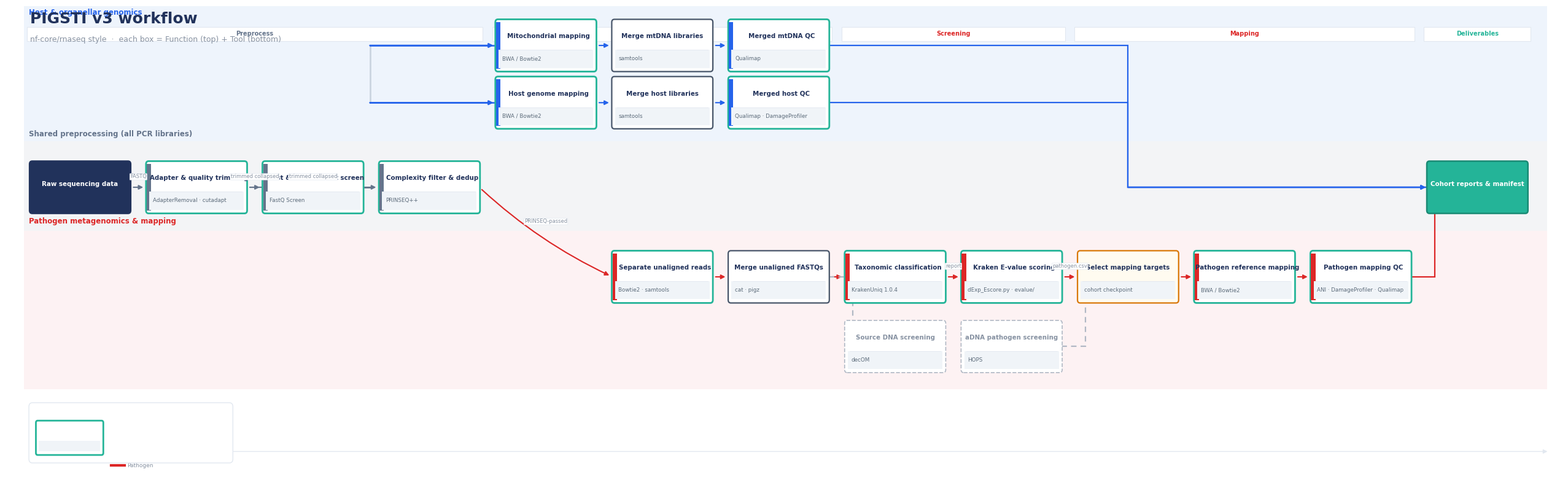

Source code (Python):
#!/usr/bin/env python3
"""
PIGSTI workflow diagram — nf-core/rnaseq style (Function + Tool).

Grid layout: spine row (raw → trim → screen) · host row above · pathogen row below.
"""

from __future__ import annotations

import argparse
from dataclasses import dataclass
from pathlib import Path

import matplotlib.pyplot as plt
from matplotlib.patches import FancyArrowPatch, FancyBboxPatch, PathPatch, Rectangle
from matplotlib.path import Path as MplPath

# ---------------------------------------------------------------------------
# Palette & grid
# ---------------------------------------------------------------------------
NF = {
    "brand": "#24B498",
    "brand_dark": "#21325B",
    "bg": "#FAFBFC",
    "lane_host": "#EEF4FC",
    "lane_path": "#FDF2F3",
    "lane_spine": "#F3F4F6",
    "box_fill": "#FFFFFF",
    "box_border": "#24B498",
    "tool_bar": "#F0F4F8",
    "tool_text": "#5C6B7A",
    "ink": "#21325B",
    "muted": "#8792A2",
    "join_border": "#475569",
    "checkpoint_fill": "#FFFBF0",
    "checkpoint_border": "#D97706",
    "optional_border": "#B0B8C4",
    "input_fill": "#21325B",
    "output_fill": "#24B498",
    "output_border": "#1A8A74",
    "line_host": "#2563EB",
    "line_path": "#DC2626",
    "line_shared": "#64748B",
    "bus": "#CBD5E1",
}

BOX_W = 2.28
BOX_H = 1.02
TOOL_H = 0.36
COL_GAP = 0.38
MARGIN_L = 0.55

SPINE_Y = 5.35
HOST_Y1 = 7.05
HOST_Y2 = 8.2
PATH_Y = 3.55
OPT_Y = 2.15
FINAL_COL = 12

PHASES: list[tuple[str, int, int, str]] = [
    ("Preprocess", 0, 3, NF["line_shared"]),
    ("Host · mtDNA", 4, 6, NF["line_host"]),
    ("Screening", 7, 8, NF["line_path"]),
    ("Mapping", 9, 11, NF["line_path"]),
    ("Deliverables", 12, 12, NF["brand"]),
]


def _cx(col: int) -> float:
    return MARGIN_L + col * (BOX_W + COL_GAP)


ROUTES = {
    "shared": NF["line_shared"],
    "host": NF["line_host"],
    "pathogen": NF["line_path"],
}


@dataclass(frozen=True)
class Step:
    pid: str
    col: int
    lane: str  # spine | host1 | host2 | path | opt
    function: str
    tool: str
    kind: str = "process"
    route: str = "shared"

    @property
    def x(self) -> float:
        return _cx(self.col)

    @property
    def y(self) -> float:
        return {
            "spine": SPINE_Y,
            "host1": HOST_Y1,
            "host2": HOST_Y2,
            "path": PATH_Y,
            "opt": OPT_Y,
        }[self.lane]

    @property
    def w(self) -> float:
        return BOX_W

    @property
    def h(self) -> float:
        return BOX_H


@dataclass(frozen=True)
class Edge:
    src: str
    dst: str
    route: str = "shared"
    optional: bool = False
    label: str = ""
    manhattan: bool = False


def _build_steps() -> list[Step]:
    """Spine: AdapterRemoval → FastQ Screen (host); PRINSEQ++ feeds pathogen branch (matches Snakemake)."""
    return [
        Step("raw", 0, "spine", "Raw sequencing data", "FASTQ · samples.tsv", "input", "shared"),
        Step("adapt", 1, "spine", "Adapter & quality trimming", "AdapterRemoval · cutadapt", "process", "shared"),
        Step("fqs", 2, "spine", "Host & contaminant screen", "FastQ Screen", "process", "shared"),
        Step("prinseq", 3, "spine", "Complexity filter & dedup", "PRINSEQ++", "process", "shared"),
        Step("host_pcr", 4, "host1", "Host genome mapping", "BWA / Bowtie2", "process", "host"),
        Step("mtdna_pcr", 4, "host2", "Mitochondrial mapping", "BWA / Bowtie2", "process", "host"),
        Step("merge_h", 5, "host1", "Merge host libraries", "samtools", "join", "host"),
        Step("merge_m", 5, "host2", "Merge mtDNA libraries", "samtools", "join", "host"),
        Step("quali_h", 6, "host1", "Merged host QC", "Qualimap · DamageProfiler", "process", "host"),
        Step("quali_m", 6, "host2", "Merged mtDNA QC", "Qualimap", "process", "host"),
        Step("chimera", 5, "path", "Separate unaligned reads", "Bowtie2 · samtools", "process", "pathogen"),
        Step("merge_u", 6, "path", "Merge unaligned FASTQs", "cat · pigz", "join", "pathogen"),
        Step("kraken", 7, "path", "Taxonomic classification", "KrakenUniq 1.0.4", "process", "pathogen"),
        Step("decom", 7, "opt", "Source DNA screening", "decOM", "optional", "pathogen"),
        Step("evalue", 8, "path", "Kraken E-value scoring", "dExp_Escore.py · evalue/", "process", "pathogen"),
        Step("hops", 8, "opt", "aDNA pathogen screening", "HOPS", "optional", "pathogen"),
        Step("ckpt", 9, "path", "Select mapping targets", "cohort checkpoint", "checkpoint", "pathogen"),
        Step("pmap", 10, "path", "Pathogen reference mapping", "BWA / Bowtie2", "process", "pathogen"),
        Step("pqc", 11, "path", "Pathogen mapping QC", "ANI · DamageProfiler · Qualimap", "process", "pathogen"),
        Step("final", FINAL_COL, "spine", "Cohort reports & manifest", "Excel · PDF · TSV · catalog", "output", "shared"),
    ]


STEPS = _build_steps()
STEP_BY_ID = {s.pid: s for s in STEPS}

EDGES: list[Edge] = [
    Edge("raw", "adapt", label="FASTQ"),
    Edge("adapt", "fqs", label="trimmed collapsed"),
    Edge("adapt", "prinseq", label="trimmed collapsed"),
    Edge("prinseq", "chimera", route="pathogen", label="PRINSEQ-passed"),
    Edge("host_pcr", "merge_h", route="host"),
    Edge("mtdna_pcr", "merge_m", route="host"),
    Edge("merge_h", "quali_h", route="host"),
    Edge("merge_m", "quali_m", route="host"),
    Edge("chimera", "merge_u", route="pathogen"),
    Edge("merge_u", "kraken", route="pathogen"),
    Edge("kraken", "evalue", route="pathogen", label="report"),
    Edge("evalue", "ckpt", route="pathogen", label="pathogen.csv"),
    Edge("ckpt", "pmap", route="pathogen"),
    Edge("pmap", "pqc", route="pathogen"),
    Edge("merge_u", "decom", route="pathogen", optional=True, manhattan=True),
    Edge("hops", "ckpt", route="pathogen", optional=True, manhattan=True),
    Edge("quali_h", "final", route="host", manhattan=True),
    Edge("quali_m", "final", route="host", manhattan=True),
    Edge("pqc", "final", route="pathogen", manhattan=True),
]

X_MAX = _cx(FINAL_COL) + BOX_W + 0.8
Y_MAX = 9.5

MERMAID_TEMPLATE = """\
%%{{init: {{
  'theme': 'base',
  'themeVariables': {{
    'fontFamily': 'Helvetica Neue, Arial, sans-serif',
    'primaryColor': '#ffffff',
    'primaryTextColor': '#21325B',
    'primaryBorderColor': '#24B498',
    'lineColor': '#64748B',
    'clusterBkg': '#F6F7F8',
    'clusterBorder': '#21325B'
  }},
  'flowchart': {{ 'curve': 'basis', 'padding': 20, 'htmlLabels': true, 'rankSpacing': 50, 'nodeSpacing': 35 }}
}}}}%%
flowchart TB

  subgraph SPINE[" "]
    direction LR
    RAW([/"<b>Raw sequencing data</b><br/><sub>FASTQ · samples.tsv</sub>"/])
    ADAPT["<b>Adapter & quality trimming</b><br/><sub>AdapterRemoval · cutadapt</sub>"]
    FQS["<b>Host & contaminant screen</b><br/><sub>FastQ Screen · collapsed</sub>"]
    PR["<b>Filter & dedup</b><br/><sub>PRINSEQ++</sub>"]
    RAW --> ADAPT --> FQS
    ADAPT --> PR
  end

  subgraph HOST["Host & mtDNA"]
    direction LR
    HM["<b>Host genome mapping</b><br/><sub>BWA / Bowtie2 · collapsed</sub>"]
    DP["<b>DamageProfiler</b><br/><sub>per PCR BAM</sub>"]
    MT["<b>Mitochondrial mapping</b><br/><sub>BWA / Bowtie2</sub>"]
    MH{{"<b>Merge host</b><br/><sub>samtools · results/host/</sub>"}}
    SX["<b>Genetic sexing</b><br/><sub>R residual · Cow/Goat/Sheep/Dog <i>opt</i></sub>"]
    MM{{"<b>Merge mtDNA</b><br/><sub>samtools</sub>"}}
    QH["<b>Merged host QC</b><br/><sub>Qualimap · samples/</sub>"]
    QM["<b>Merged mtDNA QC</b><br/><sub>Qualimap · samples/</sub>"]
    HM --> MH --> QH
    HM -.-> DP
    MH -.-> SX
    MT --> MM --> QM
  end

  subgraph PATH["Pathogen & metagenomics"]
    direction LR
    CH["<b>Unaligned reads</b><br/><sub>Bowtie2 · samtools · PRINSEQ-passed</sub>"]
    MU{{"<b>Merge FASTQs</b><br/><sub>cat · pigz · pools/</sub>"}}
    KR["<b>Classification</b><br/><sub>KrakenUniq</sub>"]
    DC["<b>decOM</b><br/><sub>(config)</sub>"]
    HO["<b>HOPS</b><br/><sub>(config)</sub>"]
    EV["<b>Kraken E-value scoring</b><br/><sub>dExp_Escore · evalue/</sub>"]
    CK{{"<b>Checkpoint</b><br/><sub>pathogen_targets</sub>"}}
    PM["<b>Reference mapping</b><br/><sub>BWA / Bowtie2</sub>"]
    PQ["<b>Mapping QC</b><br/><sub>ANI · DamageProfiler · Qualimap</sub>"]
    CH --> MU --> KR
    MU -.-> DC
    KR -.-> HO
    KR --> EV --> CK --> PM --> PQ
    HO -.-> CK
  end

  FIN([/"<b>Cohort deliverables</b><br/><sub>final/ · manifests · catalogs</sub>"/])

  FQS --> HM
  FQS --> MT
  PR --> CH
  QH --> FIN
  QM --> FIN
  PQ --> FIN

  classDef input fill:#21325B,stroke:#21325B,color:#fff
  classDef process fill:#fff,stroke:#24B498,stroke-width:2px,color:#21325B
  classDef optional fill:#F8FAFC,stroke:#94A3B8,stroke-width:2px,stroke-dasharray:5 3,color:#21325B
  classDef custom fill:#F6F7F8,stroke:#475569,stroke-width:2px,color:#21325B
  classDef checkpoint fill:#FFFBF0,stroke:#D97706,stroke-width:2px,color:#21325B
  classDef output fill:#24B498,stroke:#1A8A74,color:#fff
  class RAW input
  class ADAPT,FQS,PR,HM,MT,DP,QH,QM,CH,KR,EV,PM,PQ process
  class MH,MM,MU,CK custom
  class DC,HO,SX optional
  class FIN output
"""


def write_mermaid(path: Path) -> None:
    path.parent.mkdir(parents=True, exist_ok=True)
    path.write_text(MERMAID_TEMPLATE, encoding="utf-8")


def _center(s: Step) -> tuple[float, float]:
    return s.x + s.w / 2, s.y + s.h / 2


def _right_mid(s: Step) -> tuple[float, float]:
    return s.x + s.w, s.y + s.h / 2


def _left_mid(s: Step) -> tuple[float, float]:
    return s.x, s.y + s.h / 2


def _phase_x0_x1(col_start: int, col_end: int) -> tuple[float, float]:
    x0 = _cx(col_start) - 0.08
    x1 = _cx(col_end) + BOX_W + 0.08
    return x0, x1


def _draw_phase_headers(ax) -> None:
    y_top = 9.02
    for label, c0, c1, color in PHASES:
        x0, x1 = _phase_x0_x1(c0, c1)
        ax.add_patch(
            Rectangle(
                (x0, y_top - 0.22),
                x1 - x0,
                0.28,
                facecolor="#FFFFFF",
                edgecolor="#E2E8F0",
                linewidth=0.8,
                zorder=2,
            )
        )
        ax.text(
            (x0 + x1) / 2,
            y_top - 0.08,
            label,
            ha="center",
            va="center",
            fontsize=7,
            fontweight="bold",
            color=color,
            zorder=3,
        )


def _draw_lanes(ax) -> None:
    x0, x1 = MARGIN_L - 0.15, X_MAX - 0.35
    bands = [
        (HOST_Y1 - 0.45, HOST_Y2 + BOX_H + 0.35, NF["lane_host"], "Host & organellar genomics"),
        (SPINE_Y - 0.42, SPINE_Y + BOX_H + 0.42, NF["lane_spine"], None),
        (PATH_Y - 0.42, PATH_Y + BOX_H + 0.42, NF["lane_path"], None),
        (OPT_Y - 0.35, OPT_Y + BOX_H + 0.3, NF["lane_path"], None),
    ]
    for y0, y1, color, label in bands:
        ax.add_patch(
            Rectangle((x0, y0), x1 - x0, y1 - y0, facecolor=color, edgecolor="none", zorder=0)
        )
        if label:
            ax.text(
                x0 + 0.12,
                y1 - 0.12,
                label,
                fontsize=8.5,
                fontweight="bold",
                color=NF["line_host"],
                va="top",
                zorder=1,
            )
    ax.text(
        x0 + 0.12,
        PATH_Y + BOX_H + 0.52,
        "Pathogen metagenomics & mapping",
        fontsize=8.5,
        fontweight="bold",
        color=NF["line_path"],
        va="bottom",
        zorder=1,
    )
    ax.text(
        x0 + 0.12,
        SPINE_Y + BOX_H + 0.48,
        "Shared preprocessing (all PCR libraries)",
        fontsize=8.5,
        fontweight="bold",
        color=NF["line_shared"],
        va="bottom",
        zorder=1,
    )


def _draw_title(ax) -> None:
    ax.text(
        MARGIN_L,
        9.15,
        "PIGSTI v3 workflow",
        fontsize=18,
        fontweight="bold",
        color=NF["brand_dark"],
        zorder=10,
    )
    ax.text(
        MARGIN_L,
        8.78,
        "nf-core/rnaseq style  ·  each box = Function (top) + Tool (bottom)",
        fontsize=9,
        color=NF["muted"],
        zorder=10,
    )


def _draw_step(ax, s: Step) -> None:
    x, y, w, h = s.x, s.y, s.w, s.h
    route_col = ROUTES.get(s.route, ROUTES["shared"])

    if s.kind == "input":
        face, border, fn_col, tool_col = NF["input_fill"], NF["input_fill"], "#FFFFFF", "#D1FAE8"
        ls, lw = "-", 1.8
        tool_bar = False
    elif s.kind == "output":
        face, border, fn_col, tool_col = NF["output_fill"], NF["output_border"], "#FFFFFF", "#D1FAE8"
        ls, lw = "-", 1.8
        tool_bar = False
    elif s.kind == "join":
        face, border, fn_col, tool_col = NF["box_fill"], NF["join_border"], NF["ink"], NF["tool_text"]
        ls, lw = "-", 1.6
        tool_bar = True
    elif s.kind == "checkpoint":
        face, border, fn_col, tool_col = NF["checkpoint_fill"], NF["checkpoint_border"], NF["ink"], NF["tool_text"]
        ls, lw = "-", 1.6
        tool_bar = True
    elif s.kind == "optional":
        face, border, fn_col, tool_col = NF["box_fill"], NF["optional_border"], NF["muted"], NF["tool_text"]
        ls, lw = "--", 1.2
        tool_bar = True
    else:
        face, border, fn_col, tool_col = NF["box_fill"], NF["box_border"], NF["ink"], NF["tool_text"]
        ls, lw = "-", 2.0
        tool_bar = True

    ax.add_patch(
        FancyBboxPatch(
            (x, y),
            w,
            h,
            boxstyle="round,pad=0.015,rounding_size=0.06",
            linewidth=lw,
            edgecolor=border,
            facecolor=face,
            linestyle=ls,
            zorder=4,
        )
    )

    if s.kind == "process":
        ax.add_patch(
            Rectangle((x, y + 0.04), 0.1, h - 0.08, facecolor=route_col, edgecolor="none", zorder=5)
        )

    if tool_bar and s.kind not in ("input", "output"):
        ax.add_patch(
            Rectangle((x + 0.06, y + 0.06), w - 0.12, TOOL_H, facecolor=NF["tool_bar"], edgecolor="none", zorder=5)
        )
        ax.plot([x + 0.1, x + w - 0.1], [y + 0.06 + TOOL_H, y + 0.06 + TOOL_H], color="#E2E8F0", lw=0.6, zorder=6)
        fn_y = y + 0.06 + TOOL_H + (h - 0.12 - TOOL_H) / 2
        tool_y = y + 0.06 + TOOL_H / 2
        ax.text(x + 0.14, tool_y, s.tool.replace("\n", " · "), ha="left", va="center", fontsize=6.3, color=tool_col, zorder=7)
    else:
        fn_y = y + h / 2 + (0.06 if s.tool else 0)
        tool_y = y + h / 2 - 0.18

    fs = 6.8 if len(s.function) > 26 else 7.4
    ax.text(
        x + w / 2 + (0.06 if s.kind == "process" else 0),
        fn_y,
        s.function,
        ha="center",
        va="center",
        fontsize=fs,
        fontweight="bold",
        color=fn_col,
        zorder=7,
    )
    if not tool_bar and s.tool and s.kind not in ("input", "output"):
        ax.text(
            x + w / 2,
            tool_y,
            s.tool,
            ha="center",
            va="center",
            fontsize=6.2,
            color=tool_col,
            zorder=7,
        )


def _manhattan_arrow(ax, p0: tuple[float, float], p1: tuple[float, float], color: str, dashed: bool) -> None:
    x0, y0 = p0
    x1, y1 = p1
    mid_x = (x0 + x1) / 2 if abs(x1 - x0) > 0.5 else x0 + 0.55
    verts = [(x0, y0), (mid_x, y0), (mid_x, y1), (x1, y1)]
    codes = [MplPath.MOVETO, MplPath.LINETO, MplPath.LINETO, MplPath.LINETO]
    path = MplPath(verts, codes)
    patch = PathPatch(
        path,
        facecolor="none",
        edgecolor=color,
        linewidth=1.6,
        linestyle=(0, (4, 3)) if dashed else "-",
        zorder=3,
    )
    ax.add_patch(patch)
    ax.annotate(
        "",
        xy=(x1, y1),
        xytext=(mid_x, y1),
        arrowprops=dict(arrowstyle="-|>", color=color, lw=1.6, shrinkA=0, shrinkB=2),
        zorder=3,
    )


def _draw_edge(ax, e: Edge) -> None:
    a, b = STEP_BY_ID[e.src], STEP_BY_ID[e.dst]
    color = NF["optional_border"] if e.optional else ROUTES.get(e.route, ROUTES["shared"])
    dashed = e.optional

    if e.manhattan:
        _manhattan_arrow(ax, _right_mid(a), _left_mid(b), color, dashed)
    else:
        p0, p1 = _right_mid(a), _left_mid(b)
        if abs(p0[1] - p1[1]) < 0.05:
            style = "arc3"
        else:
            style = "arc3,rad=0.08"
        ax.add_patch(
            FancyArrowPatch(
                p0,
                p1,
                arrowstyle="-|>",
                mutation_scale=10,
                linewidth=1.5,
                color=color,
                linestyle=(0, (4, 3)) if dashed else "-",
                connectionstyle=style,
                shrinkA=4,
                shrinkB=4,
                zorder=3,
            )
        )

    if e.label:
        p0, p1 = _right_mid(a), _left_mid(b)
        ax.text(
            (p0[0] + p1[0]) / 2,
            (p0[1] + p1[1]) / 2 + 0.18,
            e.label,
            ha="center",
            fontsize=6,
            color=NF["muted"],
            bbox=dict(boxstyle="round,pad=0.08", facecolor="#fff", edgecolor="#E2E8F0", linewidth=0.5),
            zorder=8,
        )


def _draw_fork_bus(ax) -> None:
    """Branch after FastQ Screen: host + mtDNA (pathogen branch from PRINSEQ)."""
    fqs = STEP_BY_ID["fqs"]
    jx = _cx(3) - 0.22
    cy = SPINE_Y + BOX_H / 2
    rx = fqs.x + fqs.w

    ax.plot([rx, jx], [cy, cy], color=ROUTES["shared"], lw=2, solid_capstyle="round", zorder=3)
    ax.plot([jx, jx], [HOST_Y1 + BOX_H / 2, HOST_Y2 + BOX_H / 2], color=NF["bus"], lw=2, zorder=2)

    for step_id, y_tgt in [
        ("host_pcr", HOST_Y1 + BOX_H / 2),
        ("mtdna_pcr", HOST_Y2 + BOX_H / 2),
    ]:
        tgt = STEP_BY_ID[step_id]
        tx = tgt.x
        col = ROUTES["host"]
        ax.plot([jx, tx], [y_tgt, y_tgt], color=col, lw=1.8, zorder=3)
        ax.annotate(
            "",
            xy=(tx, y_tgt),
            xytext=(jx, y_tgt),
            arrowprops=dict(arrowstyle="-|>", color=col, lw=1.8, shrinkA=0, shrinkB=3),
            zorder=4,
        )


def _draw_legend(ax) -> None:
    lx, ly = MARGIN_L, 0.35
    ax.add_patch(
        FancyBboxPatch(
            (lx, ly),
            4.6,
            1.15,
            boxstyle="round,pad=0.03,rounding_size=0.08",
            facecolor="#fff",
            edgecolor="#E2E8F0",
            linewidth=1,
            zorder=5,
        )
    )
    ax.text(lx + 0.15, ly + 0.88, "Box layout", fontsize=8, fontweight="bold", color=NF["ink"])
    ex = lx + 0.15
    ey = ly + 0.15
    ew, eh = 1.5, 0.65
    ax.add_patch(
        FancyBboxPatch(
            (ex, ey),
            ew,
            eh,
            boxstyle="round,pad=0.02,rounding_size=0.04",
            linewidth=2,
            edgecolor=NF["box_border"],
            facecolor="#fff",
            zorder=6,
        )
    )
    ax.add_patch(
        Rectangle((ex + 0.05, ey + 0.05), ew - 0.1, 0.22, facecolor=NF["tool_bar"], edgecolor="none", zorder=7)
    )
    ax.text(ex + ew / 2, ey + eh * 0.68, "Function", ha="center", fontsize=6.5, fontweight="bold", color=NF["ink"])
    ax.text(ex + ew / 2, ey + 0.16, "Tool", ha="center", fontsize=6, color=NF["tool_text"])
    ax.text(lx + 1.85, ly + 0.55, "→ workflow direction", fontsize=7, color=NF["muted"])
    for i, (col, lab) in enumerate(
        [(NF["line_shared"], "Shared"), (NF["line_host"], "Host"), (NF["line_path"], "Pathogen")]
    ):
        ax.plot([lx + 1.85, lx + 2.15], [ly + 0.28 - i * 0.18, ly + 0.28 - i * 0.18], color=col, lw=3)
        ax.text(lx + 2.22, ly + 0.28 - i * 0.18, lab, fontsize=6.5, va="center", color=NF["muted"])


def render(out_png: Path, out_svg: Path, mmd_path: Path | None = None) -> None:
    plt.rcParams["font.family"] = "sans-serif"
    plt.rcParams["font.sans-serif"] = ["Helvetica Neue", "Helvetica", "Arial", "DejaVu Sans"]

    fig_h = 10
    fig, ax = plt.subplots(figsize=(X_MAX * 0.92, fig_h))
    ax.set_xlim(0, X_MAX)
    ax.set_ylim(0, Y_MAX)
    ax.axis("off")
    ax.set_facecolor(NF["bg"])

    _draw_title(ax)
    _draw_phase_headers(ax)
    _draw_lanes(ax)
    _draw_fork_bus(ax)
    for s in STEPS:
        _draw_step(ax, s)
    for e in EDGES:
        _draw_edge(ax, e)
    _draw_legend(ax)

    ax.annotate(
        "",
        xy=(X_MAX - 0.3, 0.55),
        xytext=(MARGIN_L, 0.55),
        arrowprops=dict(arrowstyle="-|>", color="#E2E8F0", lw=1.0),
    )

    out_png.parent.mkdir(parents=True, exist_ok=True)
    fig.savefig(out_png, dpi=260, bbox_inches="tight", facecolor=NF["bg"], pad_inches=0.35)
    fig.savefig(out_svg, bbox_inches="tight", facecolor=NF["bg"], pad_inches=0.35)
    plt.close(fig)
    if mmd_path:
        write_mermaid(mmd_path)


def main() -> int:
    parser = argparse.ArgumentParser(description="Render PIGSTI workflow diagram")
    parser.add_argument("--png", default="docs/images/pipeline_workflow.png")
    parser.add_argument("--svg", default="docs/images/pipeline_workflow.svg")
    parser.add_argument("--mmd", default="docs/images/pipeline_workflow.mmd")
    args = parser.parse_args()
    render(Path(args.png), Path(args.svg), Path(args.mmd))
    print(f"Wrote {args.png}")
    print(f"Wrote {args.svg}")
    return 0


if __name__ == "__main__":
    raise SystemExit(main())
